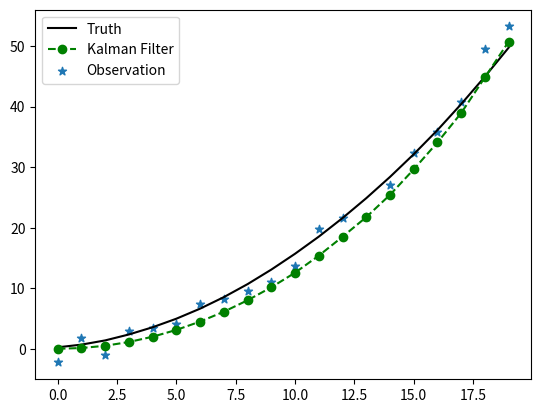

Reproduce this figure in Python.
# -*- coding: utf-8 -*-

import numpy as np
import matplotlib.pyplot as plt

"""
X(k) = AX(k-1) + BU(k) + w(k-1)
Z(k) = HX(k) + e(k)
p(w) = N(0, Q)
p(e) = N(0, R)
"""


def kf_predict(X0, P0, A, Q, B, U1):
    X10 = np.dot(A, X0) + np.dot(B, U1)
    P10 = np.dot(np.dot(A, P0), A.T) + Q
    return (X10, P10)


def kf_update(X10, P10, Z, H, R):
    V = Z - np.dot(H, X10)
    K = np.dot(np.dot(P10, H.T), np.linalg.pinv(np.dot(np.dot(H, P10), H.T) + R))
    X1 = X10 + np.dot(K, V)
    P1 = np.dot(np.eye(K.shape[0]) - np.dot(K, H), P10)
    return (X1, P1, K)


"""
加速度白噪声建模
状态方程：
x' = v'
v' = a'
a' = 0 
离散化得到；
x(k) = x(k-1)+t*v(k)+0.5*t^2*a(k)
v(k) = v(k-1)+t*a(k)
a(k) = a(k-1)

观测方程：
z(k) = x(k) + e

"""


def main():
    n = 20  # 数据量
    nx = 3  # 变量数量
    t = np.linspace(0, 3, n)  # 时间序列
    dt = t[1] - t[0]

    # 真实函数关系
    a_true = np.ones(n) * 9.8 + np.random.normal(0, 1, size=n)
    v_true = np.cumsum(a_true * dt)
    x_true = np.cumsum(v_true * dt)
    X_true = np.concatenate([x_true, v_true, a_true]).reshape([nx, -1])

    # 观测噪声协方差！！！！！！！！！！！！！！！！！！！！（可调整）
    R = np.diag([10 ** 2])

    # 仿真观测值
    e = np.random.normal(0, 2, n)
    x_obs = x_true + e

    # 计算系数
    A = np.array([1, dt, 0.5 * dt ** 2,
                  0, 1, dt,
                  0, 0, 1]).reshape([nx, nx])
    B = 0
    U1 = 0

    # 状态假设（观测）初始值
    x0 = 0
    v0 = 0
    a0 = 10.0
    X0 = np.array([x0, v0, a0]).reshape(nx, 1)

    # 初始状态不确定度！！！！！！！！！！！！！！！！（可调整）
    P0 = np.diag([0 ** 2, 0 ** 2, 0.2 ** 2])

    # 状态递推噪声协方差！！！！！！！！！！！！！！！！！！（可调整）
    Q = np.diag([0.0 ** 2, 0 ** 2, 1 ** 2])

    ###开始处理
    X1_np = np.copy(X0)
    P1_list = [P0]
    X10_np = np.copy(X0)
    P10_list = [P0]

    for i in range(n):
        Zi = np.array(x_obs[i]).reshape([1, 1])
        Hi = np.array([1, 0, 0]).reshape([1, nx])

        if (i == 0):
            continue
        else:
            Xi = X1_np[:, i - 1].reshape([nx, 1])
            Pi = P1_list[i - 1]
            X10, P10 = kf_predict(Xi, Pi, A, Q, B, U1)

            X10_np = np.concatenate([X10_np, X10], axis=1)
            P10_list.append(P10)

            X1, P1, K = kf_update(X10, P10, Zi, Hi, R)
            X1_np = np.concatenate([X1_np, X1], axis=1)
            P1_list.append(P1)

    # 结束，绘图
    fig = plt.figure()
    ax1 = fig.add_subplot(1, 1, 1)
    ax1.plot(x_true, 'k-', label="Truth")
    ax1.plot(X1_np[0, :], 'go--', label="Kalman Filter")
    ax1.scatter(np.arange(n), x_obs, label="Observation", marker='*')

    plt.legend()
    plt.show()


if __name__ == '__main__':
    main()
